Labelled photos from "data", an image-classification folder in htthao12/benhcay. The possible labels are: anthracnose, aphids, healthy, powdery mildew, rust, scorch sunburn, yellowing wilt.

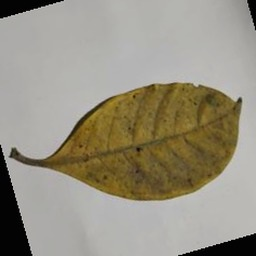
Label: yellowing wilt

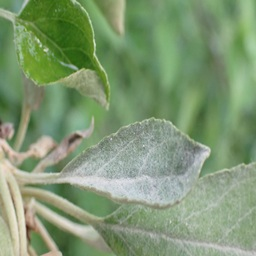
Label: powdery mildew

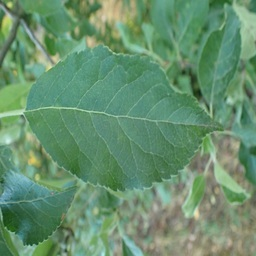
Label: healthy

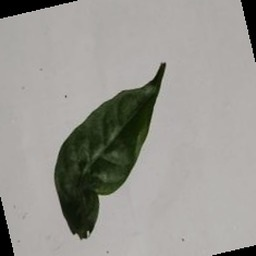
Label: scorch sunburn

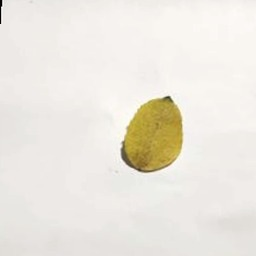
Label: anthracnose

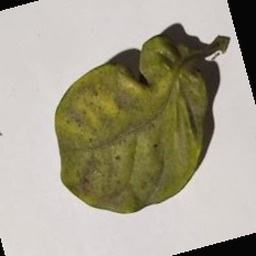
Label: aphids
